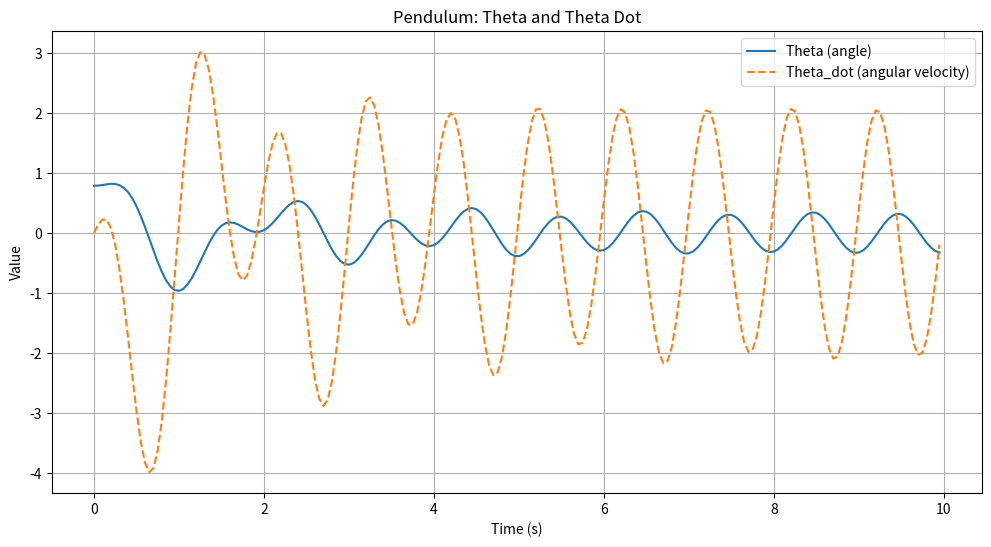
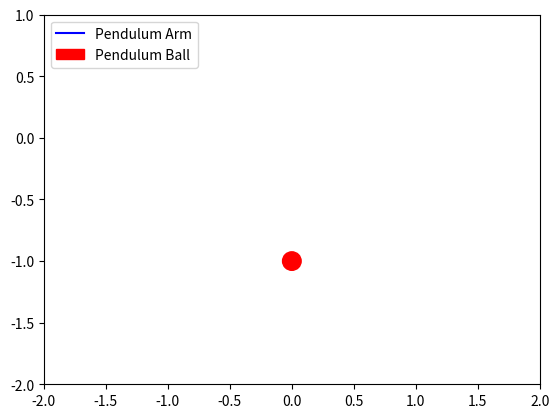

The script that saved these images, in order:
# library imports
import numpy as np
from scipy.integrate import odeint
import matplotlib.pyplot as plt
from matplotlib.animation import FuncAnimation


# dynamic constants
mass = 1 # mass of ball g   
g = 9.81  # gravitational acceleration (m/s^2)
L = 1.0   # length of the pendulum (m)
gamma = 1 # damping coefficient
force_mag = 10
force_frequency = 1

process_noise_std = 0.01
measurement_noise_std = 0.01

simulation_time = 10 #s
force_simulation_time = 20 #s
dt = 0.05 # 50 ms

Q = dt * np.array([[process_noise_std, 0],
                   [ 0, process_noise_std]])

# Define the pendulum dynamics function
def pendulum_dynamics(y, t, g, L, gamma, force_mag, force_frequency, external_force=False):

    theta, omega = y
    dtheta_dt = omega

    if not external_force:
        domega_dt = - (g / L) * np.sin(theta) - (gamma/mass) * omega

    else:
        domega_dt = - (g / L) * np.sin(theta) - (gamma/mass) * omega + force_mag * np.cos(2 * np.pi * force_frequency * t)

    return [ dtheta_dt, domega_dt ]


if __name__ == "__main__":

    # Initial conditions
    y0 = [np.pi / 4, 0]  # Initial angle (45 degrees) and initial angular velocity (0)

    # Time array
    t = np.arange(0, simulation_time, dt)

    # Solve the ODE 
    solution = odeint(pendulum_dynamics, y0, t, args=(g, L, gamma, force_mag, force_frequency, True))

    # Extract the results
    theta = solution[:, 0]  # Angle theta
    theta_dot = solution[:, 1]  # Angular velocity

    # Add process noise to the results
    theta_noisy = theta + np.random.normal(0, process_noise_std, len(theta))
    theta_dot_noisy = theta_dot + np.random.normal(0, process_noise_std, len(theta_dot))

    # Plot the results
    plt.figure(figsize=(12, 6))
    plt.plot(t, theta, label='Theta (angle)')
    plt.plot(t, theta_dot, label='Theta_dot (angular velocity)', linestyle='--')
    plt.xlabel('Time (s)')
    plt.ylabel('Value')
    plt.title('Pendulum: Theta and Theta Dot')
    plt.legend()
    plt.grid()
    plt.show()

    # Convert theta to Cartesian coordinates for animation
    x = L * np.sin(theta)
    y = -L * np.cos(theta)

    # Create figure and axis
    fig, ax = plt.subplots()

    # Set axis limits
    ax.set_xlim(-L - 1, L + 1)
    ax.set_ylim(-L - 1, 1)

    # Create pendulum arm and bob (pre-allocate)
    line, = ax.plot([], [], color='blue', label='Pendulum Arm')  # Line for the arm
    circle = plt.Circle((0, -L), 0.075, color='red', label='Pendulum Ball')  # Circle for the bob
    ax.add_patch(circle)
    ax.legend(loc='upper left')

    # Initialize the plot elements (rod and bob)
    def init():
        line.set_data([], [])
        circle.set_center((0, -L))  # Set initial position of the circle (bob)
        return line, circle

    # Update function for animation
    def update(i):
        line.set_data([0, x[i]], [0, y[i]])  # Update the pendulum arm
        circle.set_center((x[i], y[i]))  # Update the pendulum bob
        return line, circle

    # Create the animation
    ani = FuncAnimation(fig, update, frames=len(t), init_func=init, blit=True, interval=50, repeat=True)

    # Display the animation
    plt.show()
